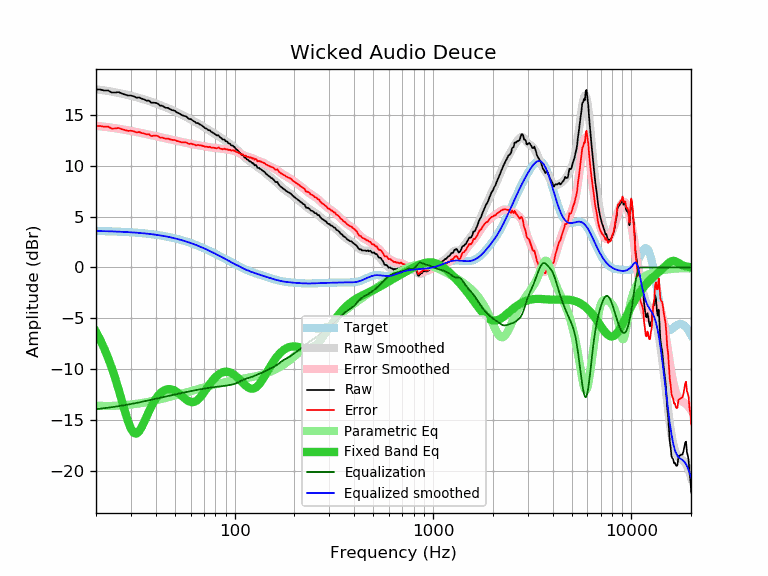

The table this chart was drawn from, first rows:
frequency, raw, error, smoothed, error_smoothed, equalization, parametric_eq, equalized_raw, equalized_smoothed, target
20, 17.53, 13.93, 17.54, 13.95, -13.95, -6.33, 3.57, 3.59, 3.59
21, 17.52, 13.93, 17.49, 13.91, -13.91, -7.12, 3.61, 3.58, 3.58
22, 17.43, 13.85, 17.43, 13.86, -13.86, -7.97, 3.57, 3.57, 3.57
23, 17.43, 13.86, 17.37, 13.81, -13.81, -8.89, 3.62, 3.56, 3.56
24, 17.23, 13.67, 17.31, 13.76, -13.76, -9.88, 3.47, 3.55, 3.55
25, 17.23, 13.69, 17.25, 13.71, -13.71, -10.92, 3.52, 3.54, 3.54
26, 17.27, 13.74, 17.18, 13.66, -13.66, -12.01, 3.61, 3.53, 3.53
27, 17.13, 13.61, 17.12, 13.60, -13.60, -13.12, 3.52, 3.51, 3.51
28, 17.03, 13.53, 17.05, 13.55, -13.55, -14.19, 3.48, 3.50, 3.50
29, 16.93, 13.45, 16.98, 13.50, -13.50, -15.14, 3.43, 3.48, 3.48
30, 16.93, 13.46, 16.91, 13.44, -13.44, -15.88, 3.48, 3.46, 3.46
31, 16.86, 13.41, 16.84, 13.39, -13.39, -16.29, 3.46, 3.44, 3.44
32, 16.72, 13.29, 16.76, 13.34, -13.34, -16.36, 3.38, 3.42, 3.42
33, 16.75, 13.34, 16.69, 13.29, -13.29, -16.13, 3.46, 3.40, 3.40
34, 16.62, 13.23, 16.61, 13.23, -13.23, -15.71, 3.38, 3.38, 3.38
35, 16.55, 13.19, 16.54, 13.18, -13.18, -15.20, 3.37, 3.36, 3.36
36, 16.43, 13.09, 16.46, 13.13, -13.13, -14.67, 3.30, 3.33, 3.33
37, 16.43, 13.12, 16.38, 13.08, -13.08, -14.16, 3.35, 3.31, 3.31
38, 16.22, 12.94, 16.31, 13.02, -13.02, -13.69, 3.19, 3.28, 3.28
39, 16.23, 12.97, 16.23, 12.98, -12.98, -13.29, 3.25, 3.25, 3.25
40, 16.21, 12.98, 16.15, 12.93, -12.93, -12.94, 3.28, 3.22, 3.22
41, 16.13, 12.93, 16.07, 12.88, -12.88, -12.65, 3.25, 3.19, 3.19
42, 15.95, 12.78, 15.99, 12.83, -12.83, -12.42, 3.11, 3.16, 3.16
43, 15.93, 12.80, 15.92, 12.79, -12.79, -12.24, 3.14, 3.13, 3.13
44, 15.83, 12.73, 15.84, 12.74, -12.74, -12.11, 3.08, 3.09, 3.09
45, 15.72, 12.66, 15.76, 12.70, -12.70, -12.03, 3.01, 3.06, 3.06
46, 15.72, 12.69, 15.69, 12.66, -12.66, -11.99, 3.05, 3.02, 3.02
47, 15.62, 12.63, 15.61, 12.62, -12.62, -11.98, 2.99, 2.99, 2.99
48, 15.52, 12.57, 15.53, 12.58, -12.58, -12.01, 2.93, 2.95, 2.95
49, 15.47, 12.56, 15.45, 12.55, -12.55, -12.06, 2.92, 2.91, 2.91
50, 15.42, 12.55, 15.37, 12.51, -12.51, -12.15, 2.91, 2.87, 2.87
51, 15.28, 12.45, 15.29, 12.47, -12.47, -12.25, 2.81, 2.82, 2.82
52, 15.22, 12.43, 15.21, 12.43, -12.43, -12.37, 2.79, 2.78, 2.78
53, 15.12, 12.38, 15.13, 12.39, -12.39, -12.50, 2.72, 2.74, 2.74
54, 15.02, 12.32, 15.05, 12.36, -12.36, -12.63, 2.66, 2.69, 2.69
55, 14.96, 12.31, 14.97, 12.32, -12.32, -12.77, 2.63, 2.65, 2.65
56, 14.92, 12.31, 14.89, 12.29, -12.29, -12.89, 2.62, 2.60, 2.60
57, 14.87, 12.31, 14.82, 12.26, -12.26, -13.01, 2.61, 2.55, 2.55
58, 14.73, 12.22, 14.74, 12.23, -12.23, -13.11, 2.50, 2.51, 2.51
59, 14.62, 12.16, 14.66, 12.20, -12.20, -13.19, 2.42, 2.46, 2.46
60, 14.62, 12.21, 14.58, 12.17, -12.17, -13.24, 2.44, 2.41, 2.41
61, 14.52, 12.16, 14.50, 12.14, -12.14, -13.26, 2.37, 2.36, 2.36
62, 14.42, 12.11, 14.43, 12.12, -12.12, -13.25, 2.30, 2.31, 2.31
63, 14.35, 12.09, 14.35, 12.09, -12.09, -13.21, 2.25, 2.26, 2.26
64, 14.22, 12.01, 14.28, 12.07, -12.07, -13.14, 2.14, 2.21, 2.21
65, 14.22, 12.06, 14.20, 12.05, -12.05, -13.05, 2.17, 2.15, 2.15
66, 14.16, 12.06, 14.13, 12.03, -12.03, -12.93, 2.13, 2.10, 2.10
67, 14.07, 12.02, 14.05, 12.01, -12.01, -12.79, 2.06, 2.05, 2.05
68, 14.01, 12.01, 13.98, 11.98, -11.98, -12.64, 2.02, 1.99, 1.99
69, 13.91, 11.96, 13.90, 11.96, -11.96, -12.47, 1.94, 1.94, 1.94
70, 13.83, 11.94, 13.82, 11.94, -11.94, -12.31, 1.89, 1.89, 1.89
71, 13.71, 11.87, 13.75, 11.91, -11.91, -12.13, 1.79, 1.83, 1.83
72, 13.68, 11.90, 13.67, 11.89, -11.89, -11.96, 1.78, 1.78, 1.78
73, 13.59, 11.86, 13.60, 11.87, -11.87, -11.79, 1.72, 1.73, 1.73
74, 13.51, 11.84, 13.52, 11.85, -11.85, -11.62, 1.66, 1.67, 1.67
75, 13.51, 11.89, 13.45, 11.83, -11.83, -11.46, 1.67, 1.62, 1.62
76, 13.36, 11.79, 13.38, 11.82, -11.82, -11.31, 1.54, 1.56, 1.56
77, 13.31, 11.80, 13.31, 11.81, -11.81, -11.17, 1.50, 1.51, 1.51
78, 13.26, 11.80, 13.25, 11.79, -11.79, -11.04, 1.46, 1.45, 1.45
79, 13.19, 11.79, 13.18, 11.78, -11.78, -10.92, 1.40, 1.40, 1.40
... 553 more rows
